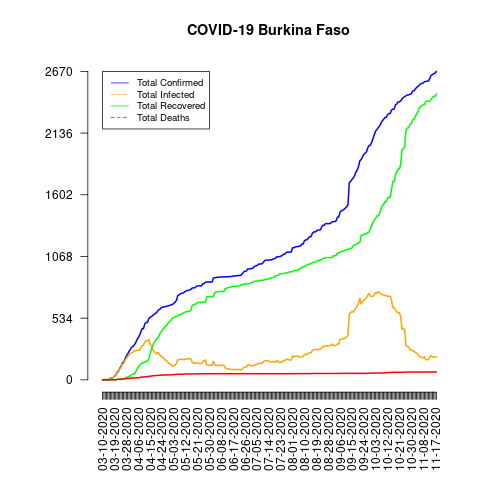

The file beside this chart, header and first rows:
date, total_confirmed, total_deaths, total_recovered, total_infected, mortality_rate, recovery_rate, daily_growth_rate
03-10-2020, 1, 0, 0, 1, 0.0, 0.0, 1
03-11-2020, 2, 0, 0, 2, 0.0, 0.0, 2.0
03-12-2020, 2, 0, 0, 2, 0.0, 0.0, 1.0
03-13-2020, 2, 0, 0, 2, 0.0, 0.0, 1.0
03-14-2020, 2, 0, 0, 2, 0.0, 0.0, 1.0
03-15-2020, 3, 0, 0, 3, 0.0, 0.0, 1.5
03-16-2020, 15, 0, 0, 15, 0.0, 0.0, 5.0
03-17-2020, 15, 0, 0, 15, 0.0, 0.0, 1.0
03-18-2020, 20, 1, 0, 20, 5.0, 0.0, 1.333
03-19-2020, 33, 1, 0, 33, 3.03, 0.0, 1.65
03-20-2020, 40, 1, 0, 40, 2.5, 0.0, 1.212
03-21-2020, 64, 2, 5, 59, 3.13, 7.81, 1.6
03-22-2020, 75, 4, 5, 70, 5.33, 6.67, 1.172
03-23-2020, 99, 4, 5, 94, 4.04, 5.05, 1.32
03-24-2020, 114, 4, 7, 107, 3.51, 6.14, 1.152
03-25-2020, 146, 4, 10, 136, 2.74, 6.85, 1.281
03-26-2020, 152, 7, 10, 142, 4.61, 6.58, 1.041
03-27-2020, 180, 9, 12, 168, 5.0, 6.67, 1.184
03-28-2020, 207, 11, 21, 186, 5.31, 10.14, 1.15
03-29-2020, 222, 12, 23, 199, 5.41, 10.36, 1.072
03-30-2020, 246, 12, 31, 215, 4.88, 12.6, 1.108
03-31-2020, 261, 14, 32, 229, 5.36, 12.26, 1.061
04-01-2020, 282, 16, 46, 236, 5.67, 16.31, 1.08
04-02-2020, 288, 16, 50, 238, 5.56, 17.36, 1.021
04-03-2020, 302, 16, 50, 252, 5.3, 16.56, 1.049
04-04-2020, 318, 16, 66, 252, 5.03, 20.75, 1.053
04-05-2020, 345, 17, 90, 255, 4.93, 26.09, 1.085
04-06-2020, 364, 18, 108, 256, 4.95, 29.67, 1.055
04-07-2020, 384, 19, 127, 257, 4.95, 33.07, 1.055
04-08-2020, 414, 23, 134, 280, 5.56, 32.37, 1.078
04-09-2020, 443, 24, 146, 297, 5.42, 32.96, 1.07
04-10-2020, 443, 24, 146, 297, 5.42, 32.96, 1.0
04-11-2020, 484, 27, 155, 329, 5.58, 32.02, 1.093
04-12-2020, 497, 27, 161, 336, 5.43, 32.39, 1.027
04-13-2020, 497, 27, 161, 336, 5.43, 32.39, 1.0
04-14-2020, 528, 30, 177, 351, 5.68, 33.52, 1.062
04-15-2020, 542, 32, 226, 316, 5.9, 41.7, 1.027
04-16-2020, 546, 32, 257, 289, 5.86, 47.07, 1.007
04-17-2020, 557, 35, 294, 263, 6.28, 52.78, 1.02
04-18-2020, 565, 36, 321, 244, 6.37, 56.81, 1.014
04-19-2020, 576, 36, 338, 238, 6.25, 58.68, 1.019
04-20-2020, 581, 38, 357, 224, 6.54, 61.45, 1.009
04-21-2020, 600, 38, 362, 238, 6.33, 60.33, 1.033
04-22-2020, 609, 39, 389, 220, 6.4, 63.88, 1.015
04-23-2020, 616, 41, 410, 206, 6.66, 66.56, 1.011
04-24-2020, 629, 41, 425, 204, 6.52, 67.57, 1.021
04-25-2020, 629, 41, 442, 187, 6.52, 70.27, 1.0
04-26-2020, 632, 42, 453, 179, 6.65, 71.68, 1.005
04-27-2020, 635, 42, 469, 166, 6.61, 73.86, 1.005
04-28-2020, 638, 42, 476, 162, 6.58, 74.61, 1.005
04-29-2020, 641, 43, 498, 143, 6.71, 77.69, 1.005
04-30-2020, 645, 43, 506, 139, 6.67, 78.45, 1.006
05-01-2020, 649, 44, 517, 132, 6.78, 79.66, 1.006
05-02-2020, 652, 44, 535, 117, 6.75, 82.06, 1.005
05-03-2020, 662, 45, 540, 122, 6.8, 81.57, 1.015
05-04-2020, 672, 46, 545, 127, 6.85, 81.1, 1.015
05-05-2020, 688, 48, 548, 140, 6.98, 79.65, 1.024
05-06-2020, 729, 48, 555, 174, 6.58, 76.13, 1.06
05-07-2020, 736, 48, 562, 174, 6.52, 76.36, 1.01
05-08-2020, 744, 48, 566, 178, 6.45, 76.08, 1.011
... 194 more rows
